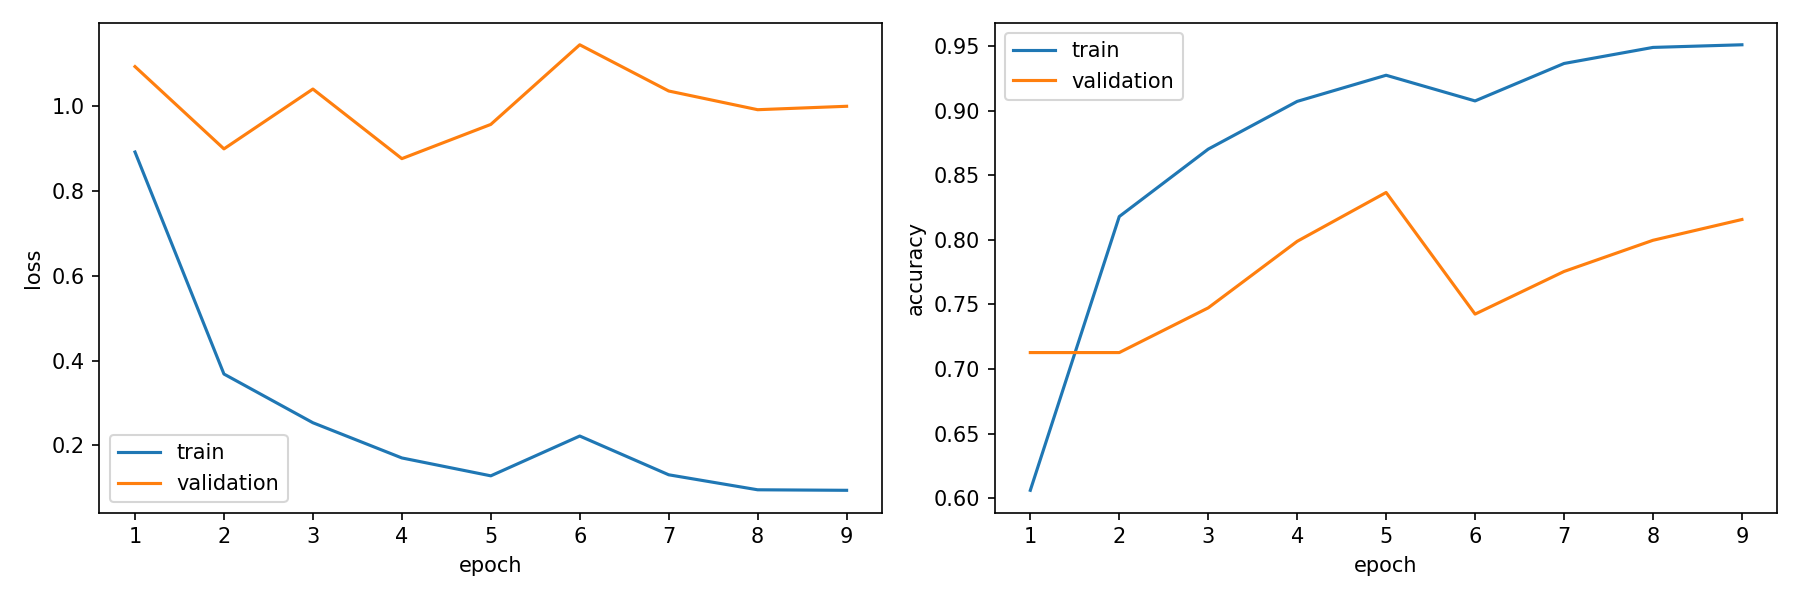

Values plotted in this chart, from the file beside it:
epoch, train_loss, train_accuracy, validation_loss, validation_accuracy, is_best_epoch
1, 0.8921, 0.6062, 1.094, 0.7128, False
2, 0.3682, 0.818, 0.8995, 0.7128, False
3, 0.2532, 0.8702, 1.041, 0.7474, False
4, 0.1701, 0.9072, 0.8765, 0.7989, True
5, 0.1279, 0.9274, 0.9572, 0.8367, False
6, 0.2219, 0.9075, 1.145, 0.7426, False
7, 0.1304, 0.9365, 1.036, 0.7755, False
8, 0.09499, 0.9489, 0.992, 0.7997, False
9, 0.09377, 0.951, 1, 0.8158, False
